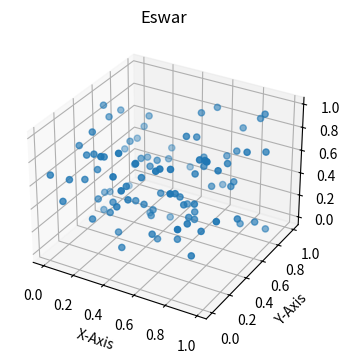

The matplotlib source for this figure:
import matplotlib.pyplot as plt
import numpy as np
from mpl_toolkits.mplot3d import Axes3D

fig = plt.figure(figsize=(4,4))

xs = np.random.random(100)

ys = np.random.random(100)

zs = np.random.random(100)


ax = fig.add_subplot(111, projection='3d')
ax.set_title("Eswar")
ax.set_xlabel("X-Axis")
ax.set_ylabel("Y-Axis")
ax.set_zlabel("Z-Axis")

ax.scatter(xs,ys,zs)

plt.show()